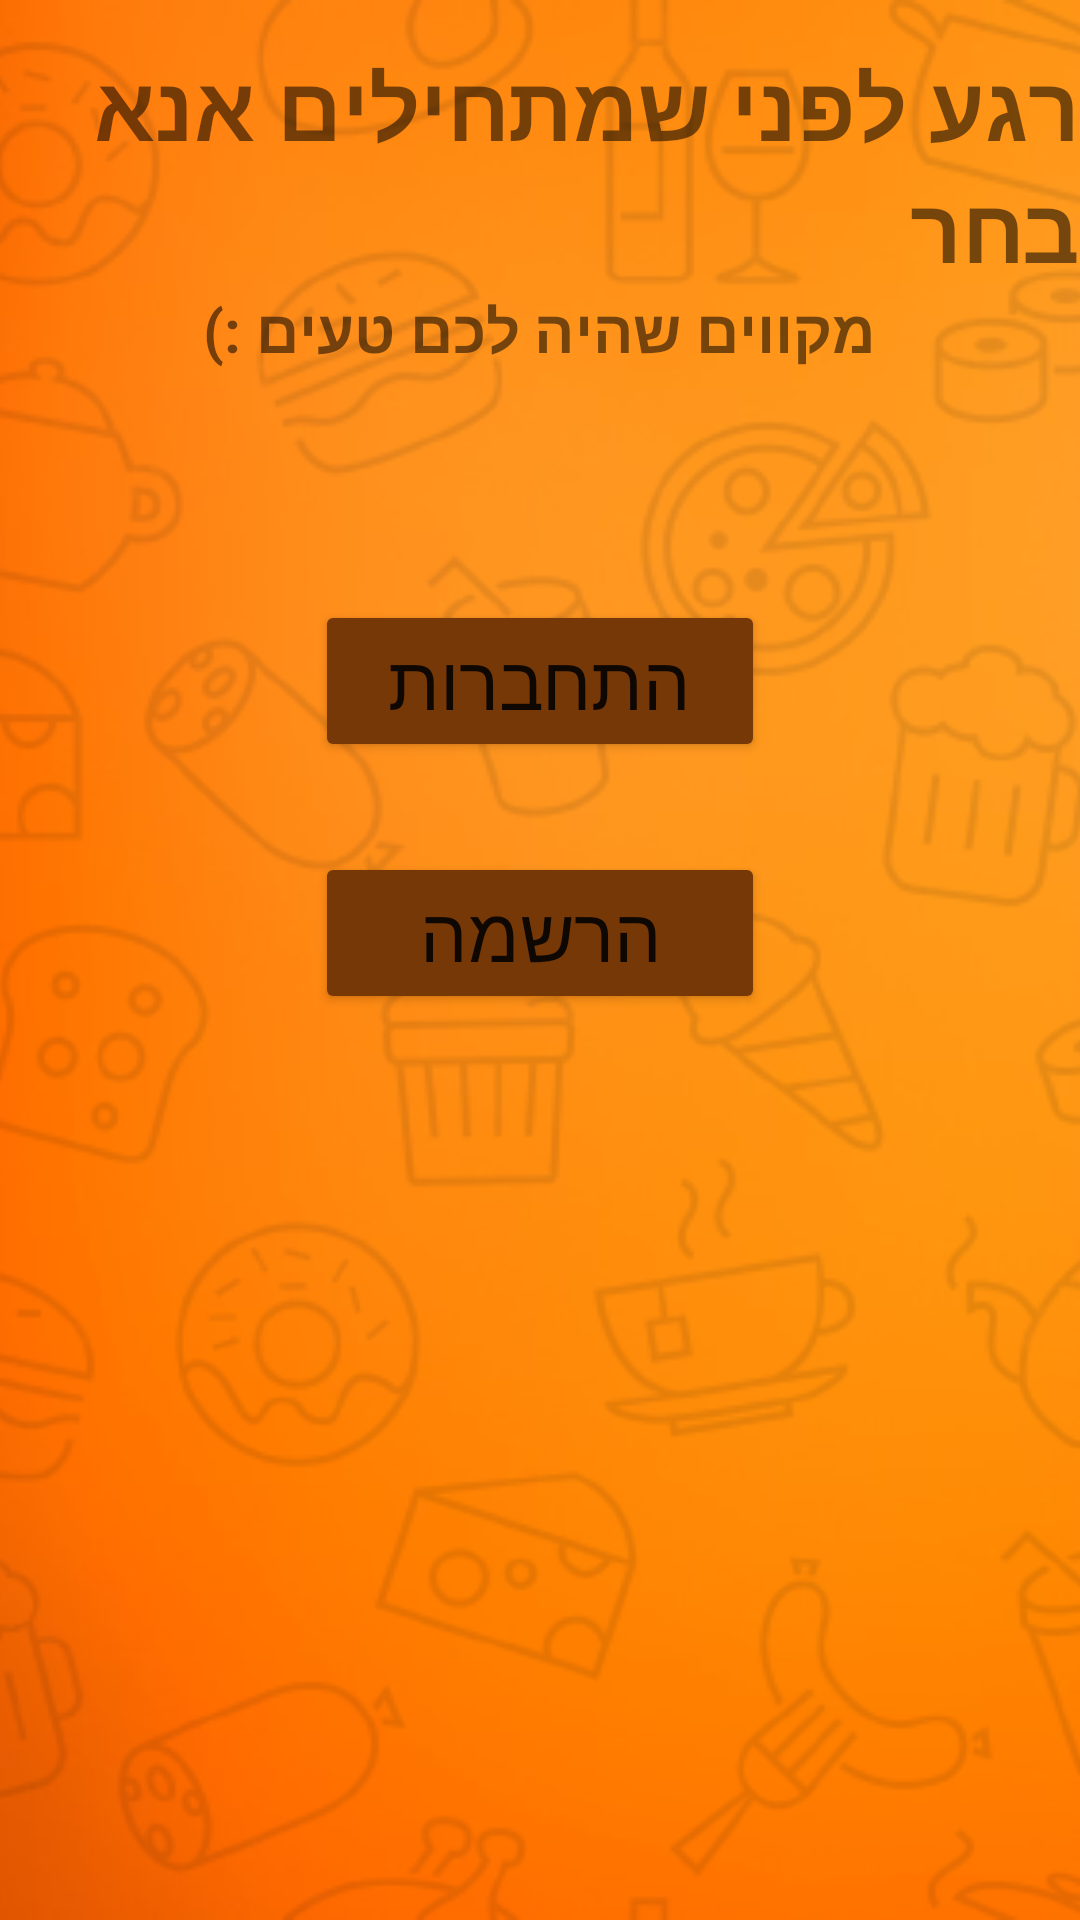

Here is an Android app screen rendered from its layout file. Give the layout XML and the strings, colors and styles it references.
<!-- AndroidManifest.xml: application theme Theme.MyApplication -->
<!-- res/layout/activity_logorsign.xml -->
<?xml version="1.0" encoding="utf-8"?>
<RelativeLayout xmlns:android="http://schemas.android.com/apk/res/android"
    xmlns:app="http://schemas.android.com/apk/res-auto"
    xmlns:tools="http://schemas.android.com/tools"
    android:layout_width="match_parent"
    android:layout_height="match_parent"
    android:background="@drawable/orange"
    tools:context=".logorsign">


    <ImageView
        android:layout_width="match_parent"
        android:layout_height="match_parent"
        android:alpha="0.1"
        android:scaleType="centerCrop"
        android:src="@mipmap/removebgpat" />

    <TextView
        android:id="@+id/title3"
        android:layout_width="wrap_content"
        android:layout_marginTop="15dp"
        android:layout_height="wrap_content"
        android:layout_centerHorizontal="true"
        android:text="רגע לפני שמתחילים אנא בחר "
        android:textSize="30dp"
        android:textStyle="bold" />
    <TextView
        android:layout_width="wrap_content"
        android:layout_height="wrap_content"
        android:textSize="20dp"
        android:textStyle="bold"
        android:layout_below="@id/title3"
        android:text="מקווים שהיה לכם טעים :)"
        android:layout_centerHorizontal="true"/>


    <Button
        android:id="@+id/loginbt"
        android:layout_width="150dp"
        android:onClick="tologin2"
        android:layout_marginTop="200dp"
        android:layout_height="wrap_content"
        app:backgroundTint="#773808"
        android:layout_centerHorizontal="true"
        android:textSize="25dp"
        android:text="התחברות"/>

    <Button
        android:id="@+id/signbt"
        android:layout_width="150dp"
        android:layout_height="wrap_content"
        android:layout_marginTop="30dp"
        android:onClick="tosign2"
        app:backgroundTint="#773808"
        android:layout_below="@id/loginbt"
        android:layout_centerHorizontal="true"
        android:textSize="25dp"
        android:text="הרשמה"/>

</RelativeLayout>
<!-- resources referenced by this layout -->
<resources>
  <!-- drawable orange: jpg bitmap (drawable, 14881 bytes) -->
  <!-- mipmap removebgpat: png bitmap (mipmap-hdpi, 168732 bytes) -->
  <style name="Theme.MyApplication" parent="Theme.MaterialComponents.DayNight.DarkActionBar">
          
          <item name="colorPrimary">#A3571D</item>
          <item name="colorPrimaryVariant">#653109</item>
          <item name="colorOnPrimary">@color/white</item>
          
          <item name="colorSecondary">@color/teal_200</item>
          <item name="colorSecondaryVariant">@color/teal_700</item>
          <item name="colorOnSecondary">@color/black</item>
          
          <item name="android:statusBarColor" tools:targetApi="l">?attr/colorPrimaryVariant</item>
          
  
          <item name="android:windowContentTransitions">true</item>
  
      </style>
  <!-- not gathered from this repository: default colours our renderer supplied (Android Studio template values) -->
  <color name="teal_200">#FF03DAC5</color>
  <color name="teal_700">#FF018786</color>
  <color name="black">#FF000000</color>
  <color name="white">#FFFFFFFF</color>
</resources>
